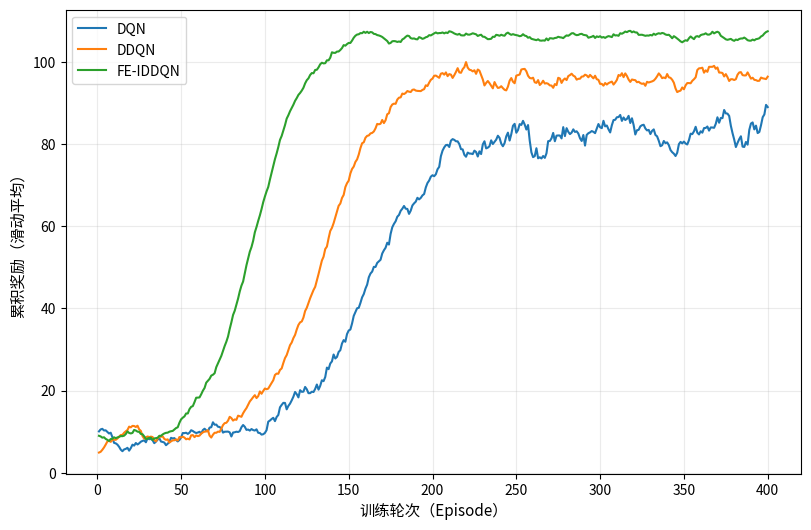
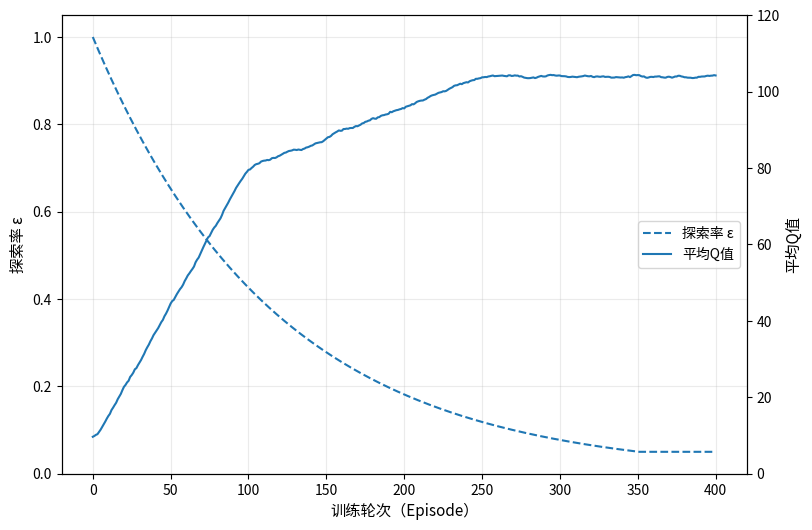

Here is the Python script that generated these plots, in order:
import numpy as np
import matplotlib.pyplot as plt
from matplotlib import font_manager as fm
from pathlib import Path

# 导出格式：包含矢量图格式，便于论文排版
EXPORT_FORMATS = ["pdf", "svg", "png"]


def save_figure_multi(fig: plt.Figure, out_dir: Path, stem: str):
    """同时导出多种格式（含矢量图）"""
    saved_paths = []
    for fmt in EXPORT_FORMATS:
        out_path = out_dir / f"{stem}.{fmt}"
        if fmt in {"pdf", "svg", "eps"}:
            fig.savefig(out_path, format=fmt, bbox_inches="tight")
        else:
            fig.savefig(out_path, format=fmt, dpi=300, bbox_inches="tight")
        saved_paths.append(out_path)
    return saved_paths

# =========================
# 1. 中文字体设置
# =========================
preferred_fonts = [
    "Noto Sans CJK SC", "Noto Sans CJK JP", "Noto Serif CJK SC", "SimHei",
    "Microsoft YaHei", "PingFang SC", "WenQuanYi Zen Hei", "Arial Unicode MS"
]

available = {f.name: f.fname for f in fm.fontManager.ttflist}
font_path = None
font_name = None

for name in preferred_fonts:
    if name in available:
        font_name = name
        font_path = available[name]
        break

if font_path:
    chinese_font = fm.FontProperties(fname=font_path)
    plt.rcParams["font.family"] = chinese_font.get_name()
else:
    chinese_font = None

plt.rcParams["axes.unicode_minus"] = False

print("当前使用字体：", font_name if font_name else "系统默认字体")

# 输出目录
out_dir = Path(".")
fig1_stem = "图4_2_训练奖励收敛曲线"
fig2_stem = "图4_3_epsilon衰减与Q值变化"

# =========================
# 2. 图4.2：训练奖励收敛曲线
# =========================
np.random.seed(42)
episodes = np.arange(1, 401)

def smooth_rise_curve(ep, start_rise, converge_ep, final_reward,
                      noise_pre, noise_mid, noise_post):
    """
    构造一条具有“前期平缓—中期快速上升—后期收敛”的奖励曲线，
    并加入噪声后做滑动平均平滑。
    """
    base = np.zeros_like(ep, dtype=float)

    for i, e in enumerate(ep):
        if e < start_rise:
            # 前期基本探索阶段
            base[i] = 8 + 0.03 * e
        elif e < converge_ep:
            # 中期奖励快速上升
            progress = (e - start_rise) / (converge_ep - start_rise)
            base[i] = 10 + (final_reward - 10) * (
                1 / (1 + np.exp(-7 * (progress - 0.45)))
            )
        else:
            # 后期进入稳定收敛
            base[i] = final_reward

    noise = np.zeros_like(base)
    for i, e in enumerate(ep):
        if e < start_rise:
            noise[i] = np.random.normal(0, noise_pre)
        elif e < converge_ep:
            noise[i] = np.random.normal(0, noise_mid)
        else:
            noise[i] = np.random.normal(0, noise_post)

    curve = base + noise

    # 滑动平均平滑
    window = 11
    padded = np.pad(curve, (window // 2, window // 2), mode="edge")
    smoothed = np.convolve(padded, np.ones(window) / window, mode="valid")
    return smoothed

# 三种算法奖励曲线
reward_dqn = smooth_rise_curve(
    episodes, start_rise=100, converge_ep=240, final_reward=82,
    noise_pre=4.8, noise_mid=6.5, noise_post=10.0
)
reward_ddqn = smooth_rise_curve(
    episodes, start_rise=80, converge_ep=200, final_reward=96,
    noise_pre=3.5, noise_mid=4.0, noise_post=5.0
)
reward_fe = smooth_rise_curve(
    episodes, start_rise=50, converge_ep=150, final_reward=106,
    noise_pre=2.5, noise_mid=2.8, noise_post=2.0
)

fig = plt.figure(figsize=(8.2, 5.4), dpi=220)
ax = fig.add_subplot(111)

ax.plot(episodes, reward_dqn, label="DQN")
ax.plot(episodes, reward_ddqn, label="DDQN")
ax.plot(episodes, reward_fe, label="FE-IDDQN")

ax.set_xlabel("训练轮次（Episode）", fontsize=11)
ax.set_ylabel("累积奖励（滑动平均）", fontsize=11)


ax.grid(True, alpha=0.25)
ax.legend(prop=chinese_font, fontsize=10, frameon=True)



fig.tight_layout()
fig1_saved = save_figure_multi(fig, out_dir, fig1_stem)
plt.close(fig)

# =========================
# 3. 图4.3：ε衰减与Q值变化
# =========================
np.random.seed(7)
episodes2 = np.arange(0, 401)

# ε 衰减曲线
epsilon = np.maximum(0.05, 1.0 * (0.9915 ** episodes2))

# Q值三阶段变化：初期快升、中期缓升、后期稳定
q_values = np.zeros_like(episodes2, dtype=float)
for i, e in enumerate(episodes2):
    if e <= 100:
        q_values[i] = 8 + 0.72 * e + np.random.normal(0, 1.0)
    elif e <= 250:
        q_values[i] = 80 + 0.16 * (e - 100) + np.random.normal(0, 0.9)
    else:
        q_values[i] = 104 + np.random.normal(0, 0.7)

# 平滑Q值曲线
window = 9
padded = np.pad(q_values, (window // 2, window // 2), mode="edge")
q_values = np.convolve(padded, np.ones(window) / window, mode="valid")

fig = plt.figure(figsize=(8.2, 5.4), dpi=220)
ax1 = fig.add_subplot(111)
ax2 = ax1.twinx()

line1, = ax1.plot(episodes2, epsilon, linestyle="--", label="探索率 ε")
line2, = ax2.plot(episodes2, q_values, label="平均Q值")

ax1.set_xlabel("训练轮次（Episode）", fontsize=11)
ax1.set_ylabel("探索率 ε", fontsize=11)
ax2.set_ylabel("平均Q值", fontsize=11)


ax1.grid(True, alpha=0.25)
ax1.set_ylim(0, 1.05)
ax2.set_ylim(0, 120)

# 合并图例
lines = [line1, line2]
labels = [l.get_label() for l in lines]
ax1.legend(lines, labels, prop=chinese_font, fontsize=10, frameon=True, loc="center right")

# 找到 epsilon 接近最小值的位置
min_idx = int(np.argmax(epsilon <= 0.05))
if epsilon[min_idx] > 0.05:
    min_idx = 350



fig.tight_layout()
fig2_saved = save_figure_multi(fig, out_dir, fig2_stem)
plt.close(fig)

print("图4.2 已生成：")
for p in fig1_saved:
    print(f"  - {p}")

print("图4.3 已生成：")
for p in fig2_saved:
    print(f"  - {p}")
